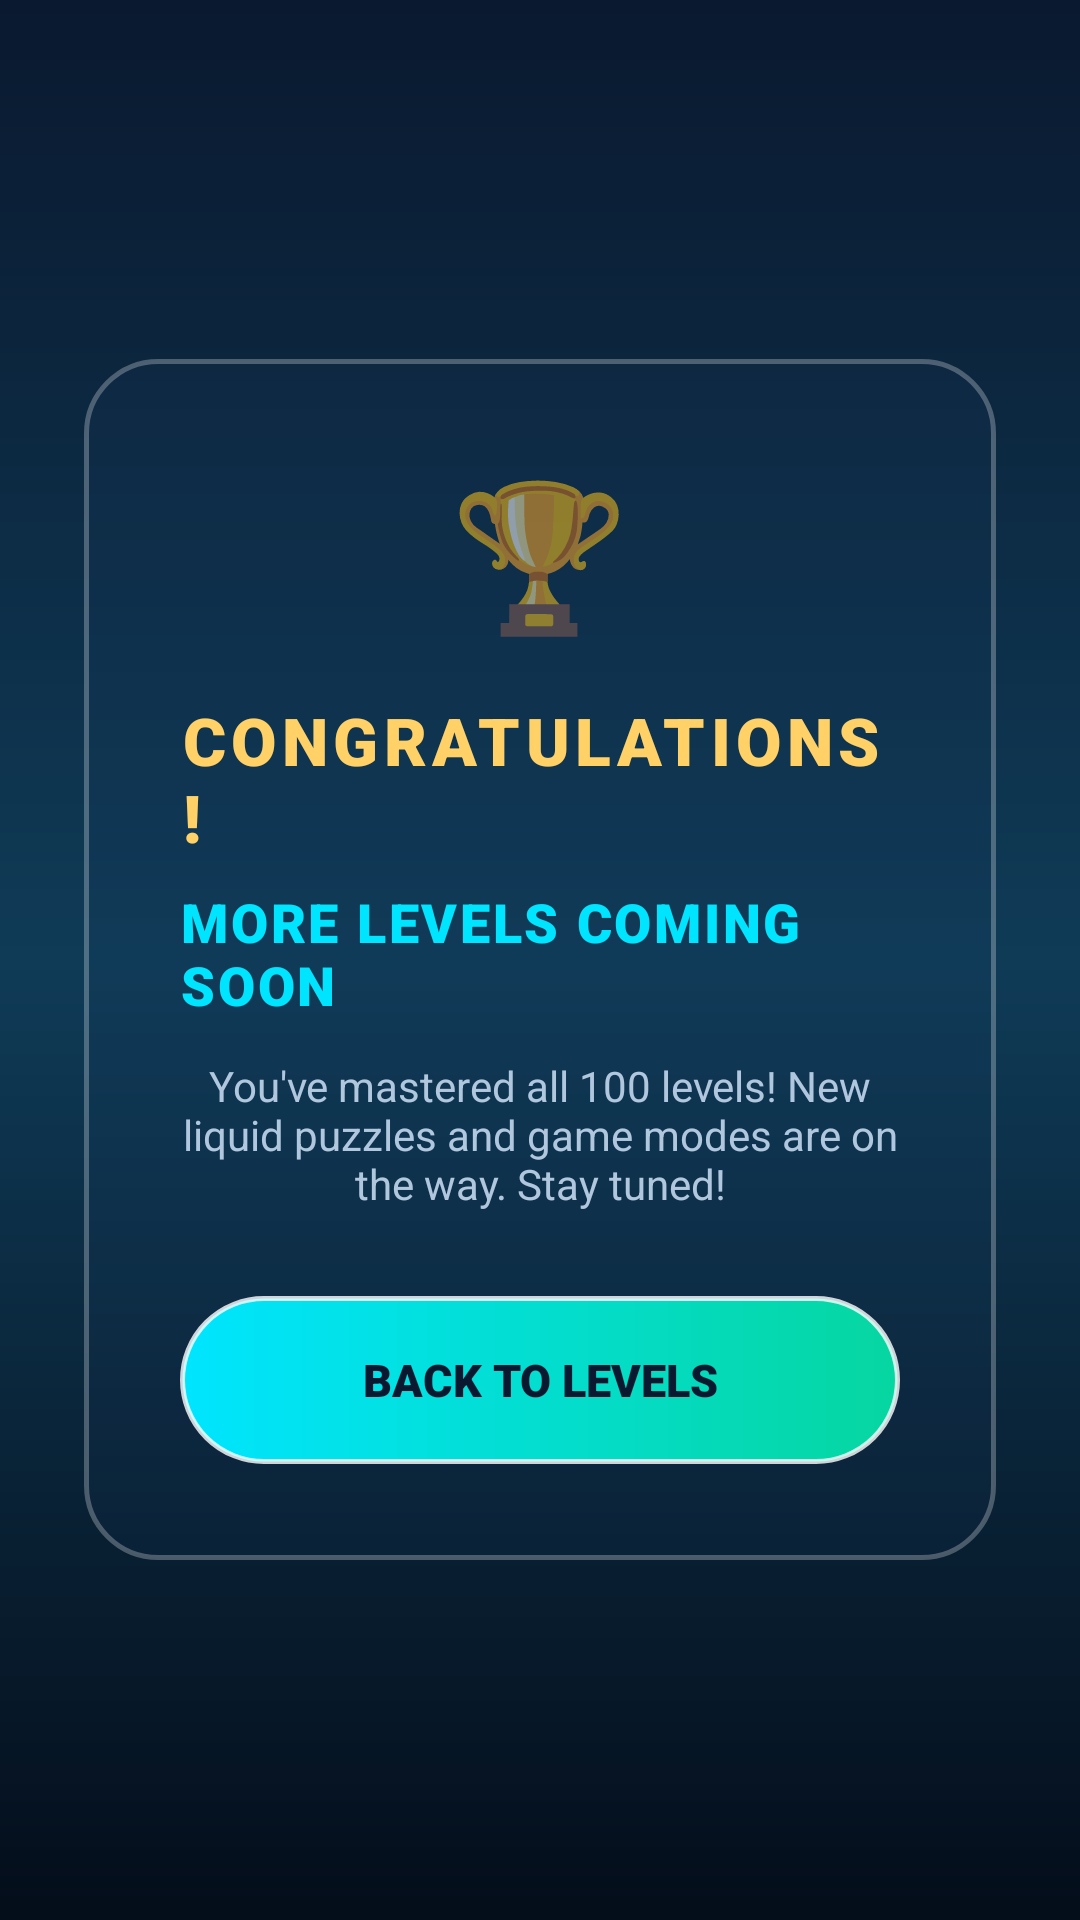

Here is an Android app screen rendered from its layout file. Give the layout XML and the strings, colors and styles it references.
<!-- AndroidManifest.xml: application theme Theme.AquaSort -->
<!-- res/layout/fragment_coming_soon.xml -->
<?xml version="1.0" encoding="utf-8"?>
<LinearLayout xmlns:android="http://schemas.android.com/apk/res/android"
    android:layout_width="match_parent"
    android:layout_height="match_parent"
    android:background="@drawable/bg_main_gradient"
    android:gravity="center"
    android:orientation="vertical"
    android:padding="28dp">

    <LinearLayout
        android:layout_width="match_parent"
        android:layout_height="wrap_content"
        android:background="@drawable/bg_glass_card"
        android:gravity="center_horizontal"
        android:orientation="vertical"
        android:padding="32dp">

        <TextView
            android:layout_width="wrap_content"
            android:layout_height="wrap_content"
            android:fontFamily="sans-serif-black"
            android:text="🏆"
            android:textSize="48sp" />

        <TextView
            android:layout_width="wrap_content"
            android:layout_height="wrap_content"
            android:layout_marginTop="16dp"
            android:fontFamily="sans-serif-black"
            android:letterSpacing="0.08"
            android:text="@string/coming_soon_title"
            android:textColor="@color/accent_gold"
            android:textSize="22sp" />

        <TextView
            android:layout_width="wrap_content"
            android:layout_height="wrap_content"
            android:layout_marginTop="8dp"
            android:fontFamily="sans-serif-black"
            android:letterSpacing="0.05"
            android:text="@string/coming_soon_headline"
            android:textColor="@color/primary"
            android:textSize="18sp" />

        <TextView
            android:layout_width="wrap_content"
            android:layout_height="wrap_content"
            android:layout_marginTop="12dp"
            android:gravity="center"
            android:text="@string/coming_soon_desc"
            android:textColor="@color/text_secondary"
            android:textSize="14sp" />

        <androidx.appcompat.widget.AppCompatButton
            android:id="@+id/btn_coming_soon_back"
            android:layout_width="match_parent"
            android:layout_height="@dimen/btn_height_primary"
            android:layout_marginTop="28dp"
            android:background="@drawable/bg_btn_primary"
            android:fontFamily="sans-serif-black"
            android:text="@string/action_back_to_levels"
            android:textColor="@color/bg_gradient_start"
            android:textSize="15sp" />
    </LinearLayout>

</LinearLayout>
<!-- resources referenced by this layout -->
<resources>
  <color name="accent_gold">#FFD166</color>
  <color name="bg_gradient_start">#0A192F</color>
  <color name="primary">#00E5FF</color>
  <color name="text_secondary">#B0C7DE</color>
  <dimen name="btn_height_primary">56dp</dimen>
  <!-- drawable bg_btn_primary (drawable) -->
  <?xml version="1.0" encoding="utf-8"?>
  <ripple xmlns:android="http://schemas.android.com/apk/res/android"
      android:color="#40FFFFFF">
      <item>
          <shape android:shape="rectangle">
              <gradient
                  android:angle="0"
                  android:startColor="#00E5FF"
                  android:endColor="#06D6A0"
                  android:type="linear" />
              <corners android:radius="28dp" />
              <stroke
                  android:width="1.5dp"
                  android:color="#CCFFFFFF" />
              <padding
                  android:left="24dp"
                  android:top="14dp"
                  android:right="24dp"
                  android:bottom="14dp" />
          </shape>
      </item>
  </ripple>
  <!-- drawable bg_glass_card (drawable) -->
  <?xml version="1.0" encoding="utf-8"?>
  <shape xmlns:android="http://schemas.android.com/apk/res/android"
      android:shape="rectangle">
      <solid android:color="#20183B5E" />
      <corners android:radius="24dp" />
      <stroke
          android:width="1.5dp"
          android:color="#44FFFFFF" />
  </shape>
  <!-- drawable bg_main_gradient (drawable) -->
  <?xml version="1.0" encoding="utf-8"?>
  <shape xmlns:android="http://schemas.android.com/apk/res/android"
      android:shape="rectangle">
      <gradient
          android:angle="270"
          android:startColor="#0A192F"
          android:centerColor="#0F3B57"
          android:endColor="#040D1A"
          android:type="linear" />
  </shape>
  <string name="action_back_to_levels">BACK TO LEVELS</string>
  <string name="coming_soon_desc">You\'ve mastered all 100 levels! New liquid puzzles and game modes are on the way. Stay tuned!</string>
  <string name="coming_soon_headline">MORE LEVELS COMING SOON</string>
  <string name="coming_soon_title">CONGRATULATIONS!</string>
  <style name="Theme.AquaSort" parent="Theme.MaterialComponents.DayNight.NoActionBar">
          
          <item name="colorPrimary">@color/primary</item>
          <item name="colorPrimaryVariant">@color/primary_variant</item>
          <item name="colorOnPrimary">@color/text_primary</item>
          
          <item name="colorSecondary">@color/secondary</item>
          <item name="colorSecondaryVariant">@color/secondary_variant</item>
          <item name="colorOnSecondary">@color/text_primary</item>
  
          
          <item name="android:statusBarColor">@color/bg_gradient_start</item>
          <item name="android:windowLightStatusBar">false</item>
          <item name="android:navigationBarColor">@color/bg_gradient_end</item>
          <item name="android:windowBackground">@drawable/bg_main_gradient</item>
      </style>
  <color name="primary_variant">#00B4D8</color>
  <color name="text_primary">#FFFFFF</color>
  <color name="secondary">#06D6A0</color>
  <color name="secondary_variant">#2EC4B6</color>
  <color name="bg_gradient_end">#040D1A</color>
</resources>
